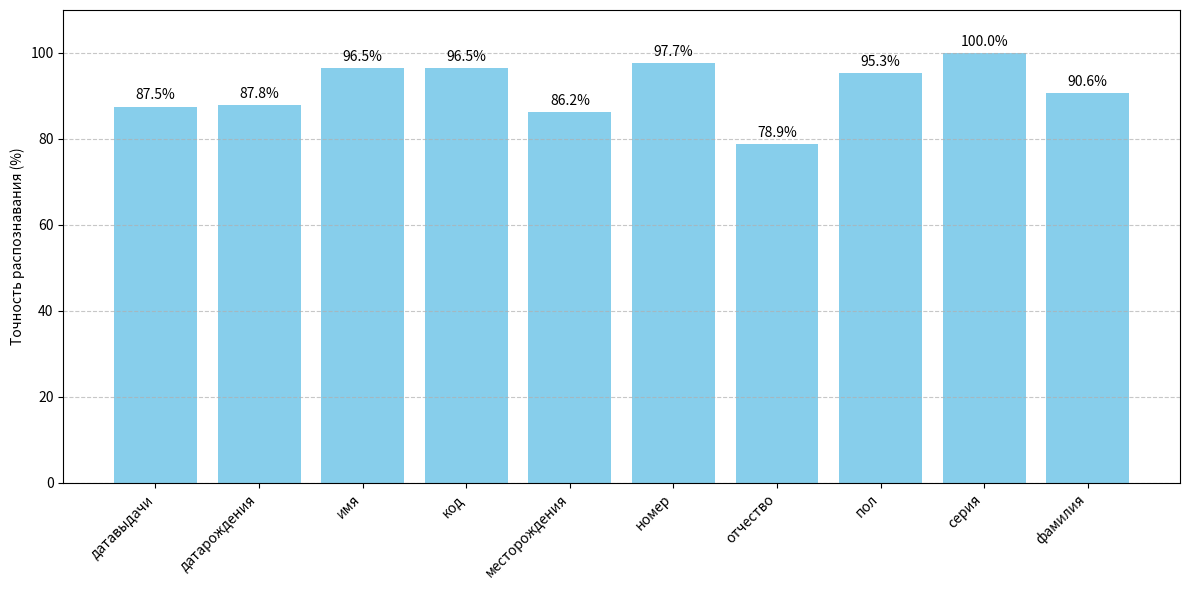

Python code for this plot:
"""Модуль для построения диаграммы точности распознавания полей"""
import matplotlib.pyplot as plt

# Данные
fields = {  'датавыдачи': 0.875,
            'датарождения': 0.8785, 
            'имя': 0.9655,
            'код': 0.9645,
            'месторождения': 0.8620,
            'номер': 0.9765,
            'отчество': 0.7886,     
            'пол': 0.9533,
            'серия': 1.0,        
            'фамилия': 0.9065
 }  

# Преобразуем значения в проценты
labels = list(fields.keys())
values = [v * 100 for v in fields.values()]

# Построение диаграммы
plt.figure(figsize=(12, 6))
bars = plt.bar(labels, values, color='skyblue')

# Подписи над столбцами
for bar, value in zip(bars, values):
    plt.text(bar.get_x() + bar.get_width() / 2, bar.get_height() + 1, f'{value:.1f}%', ha='center', va='bottom')

plt.ylim(0, 110)
plt.ylabel('Точность распознавания (%)')
plt.xticks(rotation=45, ha='right')
plt.grid(axis='y', linestyle='--', alpha=0.7)
plt.tight_layout()

plt.show()